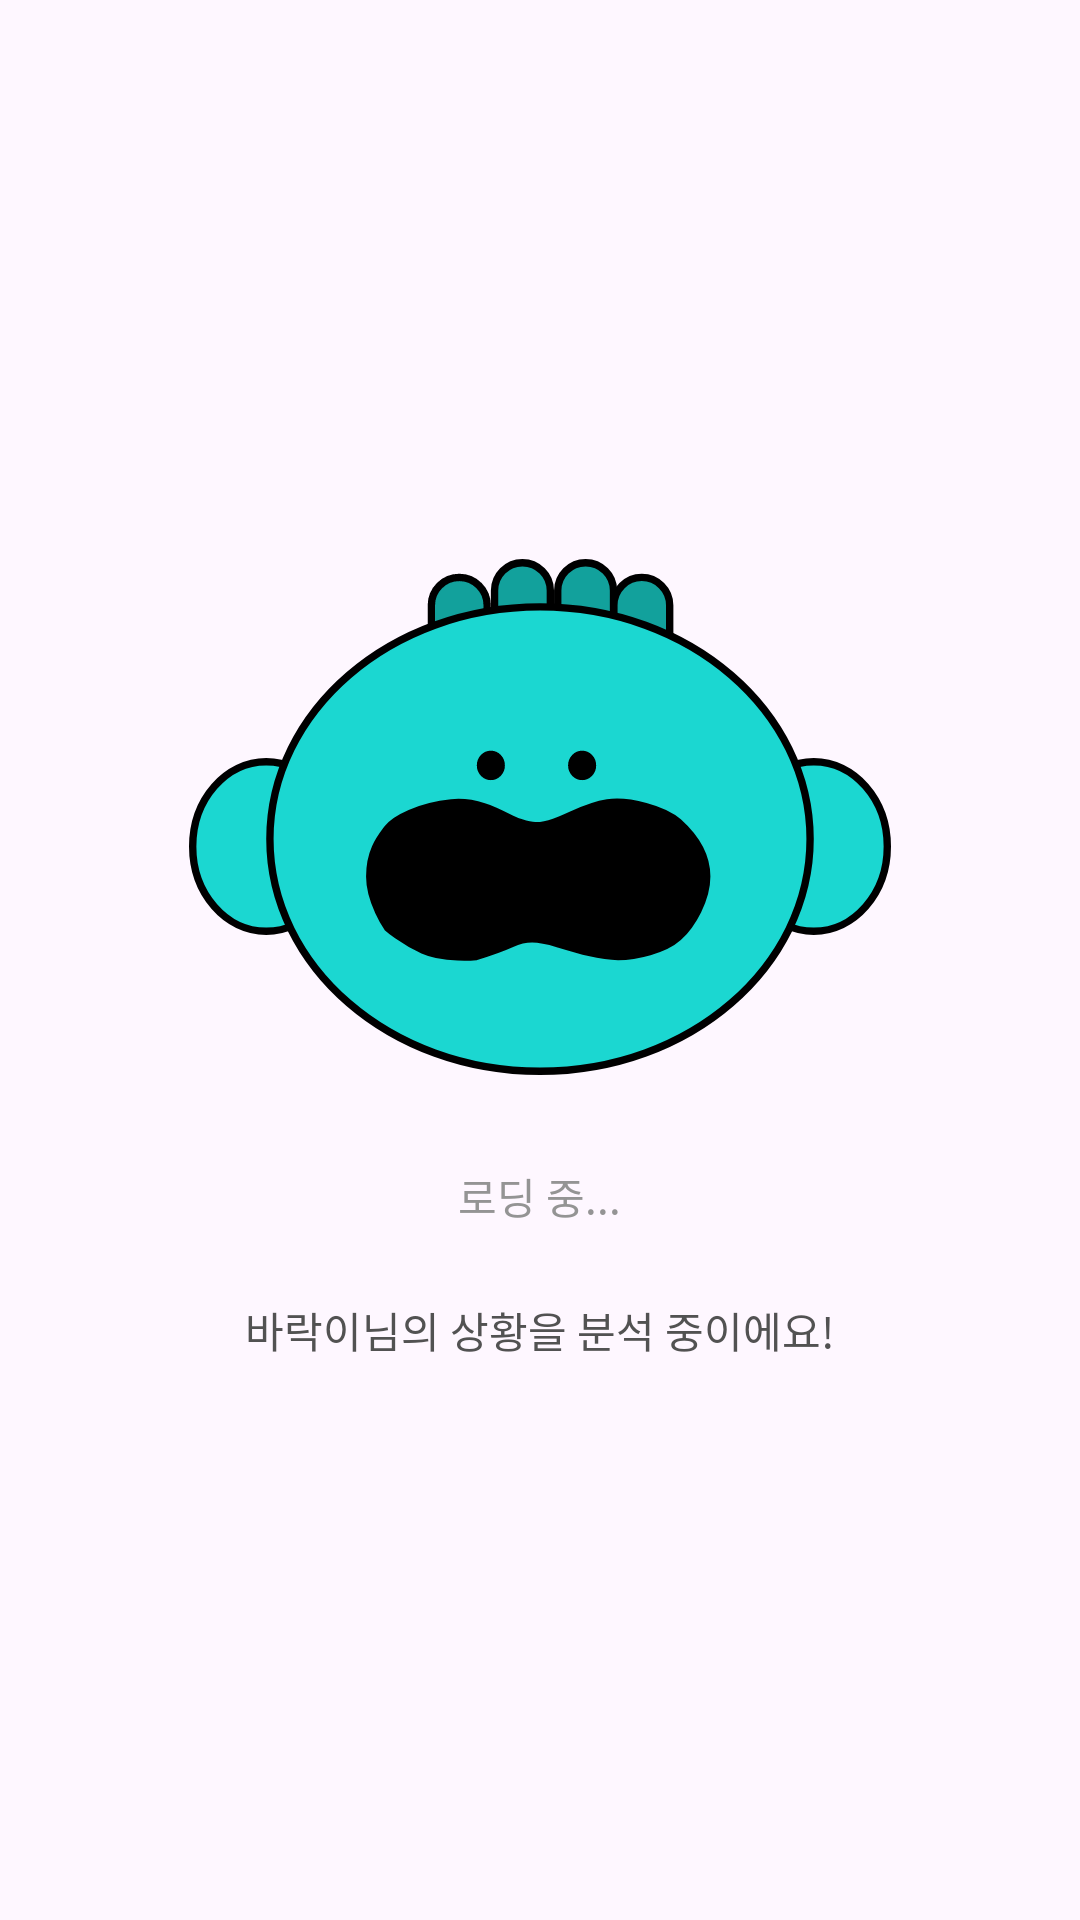

The Android layout XML behind this screen, and the referenced resources:
<!-- AndroidManifest.xml: application theme Theme.Umc_hackathon_9 -->
<!-- res/layout/activity_loading.xml -->
<?xml version="1.0" encoding="utf-8"?>
<LinearLayout xmlns:android="http://schemas.android.com/apk/res/android"
    android:layout_width="match_parent"
    android:layout_height="match_parent"
    android:orientation="vertical"
    android:layout_gravity="center_vertical"
    android:gravity="center"
    xmlns:app="http://schemas.android.com/apk/res-auto"
    xmlns:tools="http://schemas.android.com/tools"
    tools:context=".LoadingActivity">

    <ImageView
        android:layout_width="234dp"
        android:layout_height="172dp"
        android:src="@drawable/group_4860" />
    <TextView
        android:layout_width="wrap_content"
        android:layout_height="wrap_content"
        android:layout_marginTop="30dp"
        android:text="로딩 중..."
        android:textColor="@color/gray80"/>
    <TextView
        app:itemTextAppearanceActive="@style/H4Text"
        android:layout_width="wrap_content"
        android:layout_height="wrap_content"
        android:layout_marginTop="24dp"
        android:text="바락이님의 상황을 분석 중이에요!"
        android:textColor="@color/gray100"/>


</LinearLayout>
<!-- resources referenced by this layout -->
<resources>
  <color name="gray100">#525252</color>
  <color name="gray80">#949494</color>
  <!-- drawable group_4860: vector/xml drawable (drawable, 3365 chars, omitted) -->
  <style name="H4Text">
          <item name="android:textColor">#000000</item>
          <item name="android:fontFamily">@font/pretendard_regular</item>
          <item name="android:textSize">20sp</item>
          <item name="android:textStyle">bold</item>
          <item name="android:lineSpacingExtra">0dp</item>
          <item name="android:lineSpacingMultiplier">1</item>
      </style>
  <style name="Theme.Umc_hackathon_9" parent="Base.Theme.Umc_hackathon_9" />
  <style name="Base.Theme.Umc_hackathon_9" parent="Theme.Material3.DayNight.NoActionBar">
          
          
      </style>
</resources>
